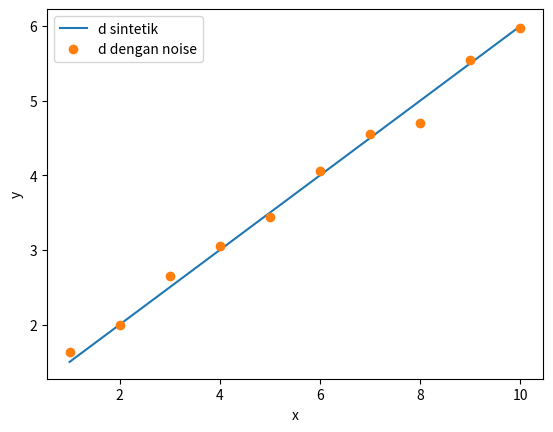

This chart was generated by the following Python code:
## forward modelling untuk membuat data sintetik regresi linier
import numpy as np
import matplotlib.pyplot as plt
import pandas as pd

# prediksi temperatur terhadap ke dalaman di bawah permukaan
# T = a + bz (T=temperatur, z=kedalaman, variabel bebas, a dan b=parameter model)

# paramater model (m)
a = 1
b = 0.5
m = [a, b]

xi = np.arange(1,11)
d = np.zeros(len(xi))

def f(m):
    for i in range(len(xi)):
        d[i] = m[0] + m[1]*xi[i] # T = a + bz
    return d

d = f(m)

noise = np.random.normal(0,0.1,len(xi))
dnoise = d+noise

df = {"xi":xi, "y":d, "y_noise":dnoise}
df = pd.DataFrame(df)
df.to_csv("output_fm.csv", index=False)

print(df)
plt.plot(xi,d, '-', label="d sintetik")
plt.plot(xi,dnoise,'o', label=f"d dengan noise")
plt.legend()
plt.ylabel("y")
plt.xlabel("x")
plt.show()



